Dataset: gesture (GitHub, wkyle251/SmartMirror). Classes: bunny hand gesture, down gesture, five fingers gesture, four fingers gesture, left gesture, one finger gesture, right gesture, three fingers gesture, two fingers gesture.

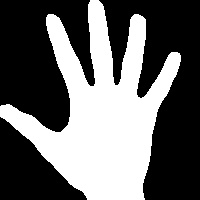
Label: five fingers gesture

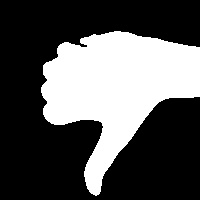
Label: down gesture

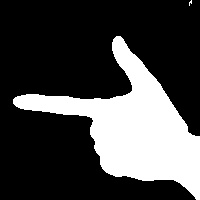
Label: left gesture

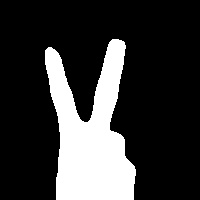
Label: two fingers gesture

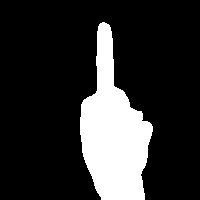
Label: one finger gesture

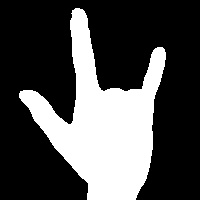
Label: bunny hand gesture
